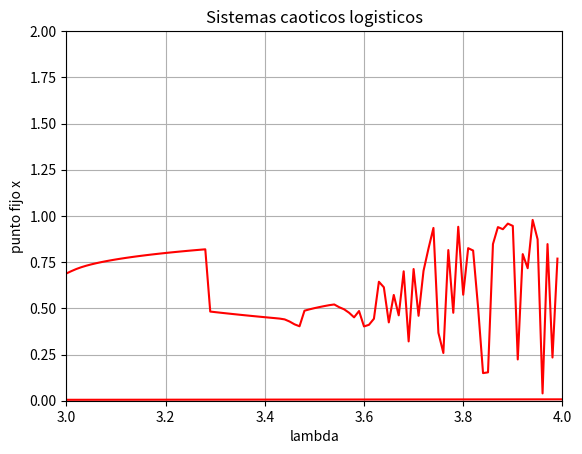

The matplotlib source for this figure:
# -*- coding: utf-8 -*-
"""
Created on Mon Sep 07 09:24:22 2015

[redacted]
"""

import numpy as np
import matplotlib.pyplot as plt


def f(x, lamda):
    return lamda*x*(1-x)


lamda=1.5
xactArray=[]
xact=0.001  
#xactArray.append(xact)

for i in range(100):
    xact=f(xact, lamda)
    xactArray.append(xact)
    

plt.plot(range(100),xactArray, 'r-')
plt.axis([0, 100, 0, 0.35])
plt.xlabel('iteraciones')
plt.ylabel('x ')
plt.title('Sistemas caoticos logisticos')


plt.grid(True)
plt.show()
################################################
lamdalist=np.arange(2.01,2.99,0.01).tolist()
xactArray=[]

for l in lamdalist:
   xant=0.01 
   xact=f(xant,l )
   while abs(xact-xant)>0.001:
      temp=xact
      xact=f(xact,l )
      xant=temp
   xactArray.append(xact) 

z=zip(lamdalist, xactArray)
plt.plot(lamdalist, xactArray, 'r-')
plt.axis([2, 3, 0.5, 0.7])
plt.xlabel('lambda')
plt.ylabel('punto fijo x')
plt.title('Sistemas caoticos logisticos')

plt.grid(True)
plt.show()
####################################################

lamdalist=np.arange(3.00,3.99,0.01).tolist()
xactArray=[]

for l in lamdalist:
    
    xact=0.01  
    xact=f(xact,l )
    for i in range(100):      
      xact=f(xact,l )
    xactArray.append(xact) 
print(xactArray)
  
z=zip(lamdalist, xactArray)
plt.plot(lamdalist, xactArray, 'r-')
plt.axis([3, 4, 0, 2])
plt.xlabel('lambda')
plt.ylabel('punto fijo x')
plt.title('Sistemas caoticos logisticos')


plt.grid(True)
plt.show()
